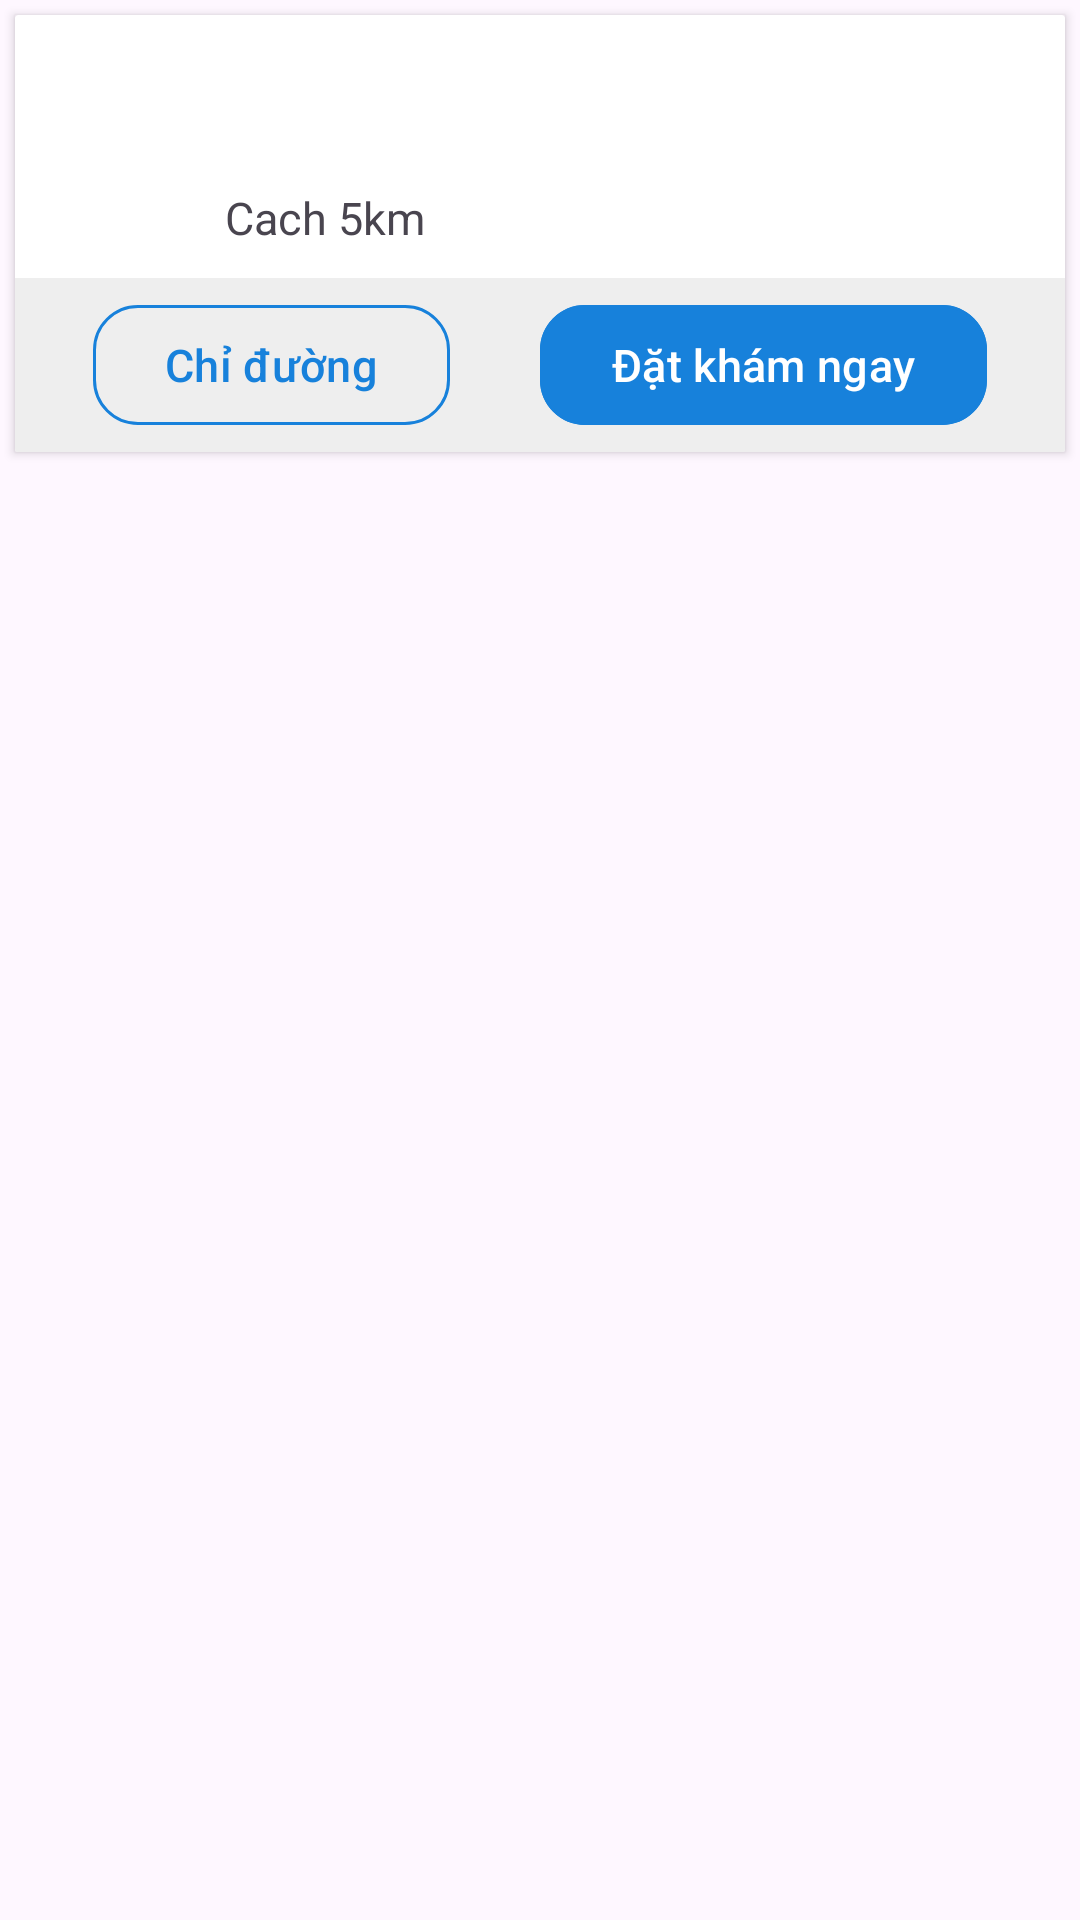

Reconstruct the res/layout file that produces this screen, plus the resources it refers to.
<!-- AndroidManifest.xml: application theme Theme.SelfCareApp -->
<!-- res/layout/clinic_list_item.xml -->
<?xml version="1.0" encoding="utf-8"?>
<layout xmlns:android="http://schemas.android.com/apk/res/android"
    xmlns:app="http://schemas.android.com/apk/res-auto"
    xmlns:bind="http://schemas.android.com/tools">
    <data>
        <variable
            name="clinic"
            type="com.lph.selfcareapp.model.Clinic" />
    </data>

    <LinearLayout
        android:layout_width="match_parent"
        android:layout_height="wrap_content"
        android:layout_margin="10dp"
        android:orientation="vertical">

    <androidx.cardview.widget.CardView
        android:layout_width="match_parent"
        android:layout_height="wrap_content"
        android:id="@+id/cvMovie"
        android:layout_margin="5dp"
        android:elevation="3dp"
        android:layout_gravity="center"
        app:cardCornerRadius="1dp">
        <LinearLayout
            android:layout_width="match_parent"
            android:layout_height="wrap_content"
            android:orientation="vertical">
            <LinearLayout
                android:layout_width="match_parent"
                android:layout_height="wrap_content"
                android:padding="10dp">
                <ImageView
                    android:layout_width="50dp"
                    android:layout_height="50dp"
                    android:id="@+id/clinicImage"
                    bind:imagePath="@{clinic.clinic_image}"/>
                <LinearLayout
                    android:layout_width="match_parent"
                    android:layout_height="wrap_content"
                    android:paddingLeft="10dp"
                    android:orientation="vertical">
                    <TextView
                        android:layout_width="match_parent"
                        android:layout_height="wrap_content"
                        android:text="@{clinic.clinic_name}"
                        android:textStyle="bold"
                        android:textSize="20dp"/>
                    <TextView
                        android:layout_width="match_parent"
                        android:layout_height="wrap_content"
                        android:text="@{clinic.address}"
                        android:textSize="15dp"/>
                    <TextView
                        android:id="@+id/distance"
                        android:layout_width="match_parent"
                        android:layout_height="wrap_content"
                        android:text="Cach 5km"
                        android:textSize="15dp"/>
                </LinearLayout>


        </LinearLayout>
            <LinearLayout
                android:layout_width="match_parent"
                android:layout_height="wrap_content"
                android:gravity="center"
                android:background="@color/light_grey"
                android:paddingVertical="5dp">
               <com.google.android.material.button.MaterialButton
                   android:id="@+id/detailBtn"
                   android:layout_width="wrap_content"
                   android:layout_height="wrap_content"
                   android:text="Chỉ đường"
                   android:textColor="@color/link_blue"
                   android:textSize="15sp"
                   app:backgroundTint="@android:color/transparent"
                   app:cornerRadius="15dp"
                   app:rippleColor="#33AAAAAA"
                   app:strokeColor="@color/link_blue"
                   app:strokeWidth="1dp"
                   android:layout_marginHorizontal="15dp" />
                <com.google.android.material.button.MaterialButton
                    android:id="@+id/bookDoctorBtn"
                    android:layout_width="wrap_content"
                    android:layout_height="wrap_content"
                    android:text="Đặt khám ngay"
                    android:textColor="@color/white"
                    android:textSize="15sp"
                    app:backgroundTint="@color/link_blue"
                    app:cornerRadius="15dp"
                    app:rippleColor="#33AAAAAA"
                    app:strokeColor="@color/link_blue"
                    app:strokeWidth="1dp"
                    android:layout_marginHorizontal="15dp"/>
            </LinearLayout>

        </LinearLayout>


    </androidx.cardview.widget.CardView>
    </LinearLayout>
</layout>
<!-- resources referenced by this layout -->
<resources>
  <color name="light_grey">#eeeeee</color>
  <color name="link_blue">#1781DB</color>
  <color name="white">#ffffff</color>
  <style name="Theme.SelfCareApp" parent="Base.Theme.SelfCareApp" />
  <style name="Base.Theme.SelfCareApp" parent="Theme.Material3.DayNight.NoActionBar">
          
          
      </style>
</resources>
